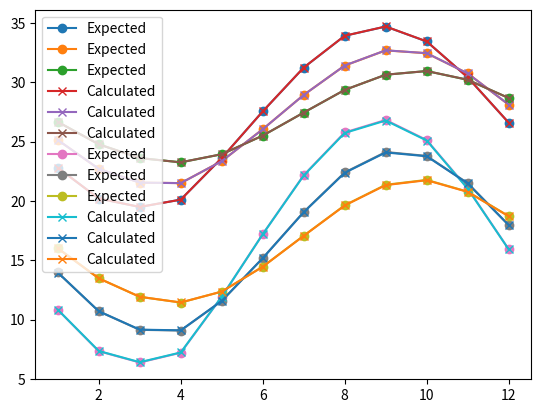

Here is the Python script that generated this plot:
# -*- coding: utf-8 -*-
#
# Copyright 2019 Klimaat
#

import numpy as np


def calc_ground_temperatures(
    Tavg,
    Tmin,
    Tmax,
    coldest_month,
    depth=[0.5, 2, 4],
    leap_year=False,
    diffusivity=2.3225760e-3,
):
    """
    Calculate ground temperatures given the average, minimum, and maximum
    monthly temperatures and the coldest month.

    Replicates code in CalcGroundTemps.f90 provided by Linda Lawrie
    """

    if leap_year:
        year_hours = 8764
        month_day_15 = np.array(
            [np.nan, 15, 47, 75, 96, 136, 167, 197, 228, 259, 289, 320, 350]
        )
    else:
        year_hours = 8760
        month_day_15 = np.array(
            [np.nan, 15, 46, 74, 95, 135, 166, 196, 227, 258, 288, 319, 349]
        )

    beta = np.asarray(depth) * np.sqrt(np.pi / (diffusivity * year_hours))

    ebeta = np.exp(-beta)
    cbeta = np.cos(beta)
    sbeta = np.sin(beta)

    amp = (
        0.5
        * (Tmax - Tmin)
        * np.sqrt((ebeta ** 2 - 2 * ebeta * cbeta + 1) / (2 * beta ** 2))
    )

    phi0 = 0.017214 * month_day_15[coldest_month] + 0.341787

    phi0 = phi0 + np.arctan(
        (1 - ebeta * (cbeta + sbeta)) / (1 - ebeta * (cbeta - sbeta))
    )

    phi = 2 * np.pi / year_hours * 24 * month_day_15[range(1, 13)]

    return np.squeeze(Tavg - amp[:, None] * np.cos(phi - phi0[:, None]))


def test(Tavg, Tmin, Tgnd_org):

    # Annual mean, min and max monthly-mean temperature and coldest month
    days_in_month = np.array([31, 28, 31, 30, 31, 30, 31, 31, 30, 31, 30, 31])
    Tmean_mean = np.round(np.sum(Tavg * days_in_month) / np.sum(days_in_month), 1)
    Tmean_min = np.min(Tavg)
    Tmean_max = np.max(Tavg)

    # Coldest month
    coldest_month = np.argmin(Tmin) + 1

    # Calc
    Tgnd_calc = calc_ground_temperatures(
        Tmean_mean, Tmean_min, Tmean_max, coldest_month
    )

    # Error
    print("Error", Tgnd_calc - Tgnd_org)
    print("Bias", np.mean(Tgnd_calc - Tgnd_org))

    import matplotlib.pyplot as plt

    plt.plot(range(1, 13), Tgnd_org.T, "o-", label="Expected")
    plt.plot(range(1, 13), Tgnd_calc.T, "x-", label="Calculated")

    plt.legend(loc=0)

    plt.show()


def main():
    # fmt: off
    # ABU DHABI

    # Monthly mean temperatures
    Tavg = np.array([18.0, 19.9, 22.2, 26.5, 30.8, 32.8,
                     34.4, 34.8, 32.6, 28.6, 24.4, 20.1])

    # Monthly min temperatures
    Tmin = np.array([9.7, 5.0, 10.5, 17.5, 20.0, 23.0,
                    25.9, 25.1, 24.0, 18.7, 15.8, 9.1])

    # Monthly ground temperatures
    Tgnd = np.array([
        [22.80, 20.20, 19.49, 20.11, 23.61, 27.54,
         31.23, 33.91, 34.69, 33.43, 30.41, 26.59],
        [25.13, 22.70, 21.54, 21.50, 23.35, 26.04,
         28.93, 31.40, 32.68, 32.44, 30.74, 28.11],
        [26.66, 24.77, 23.61, 23.25, 23.93, 25.50,
         27.44, 29.35, 30.63, 30.94, 30.20, 28.67]
    ])

    test(Tavg, Tmin, Tgnd)

    # ATLANTA

    Tavg = np.array([4.0, 7.9, 13.8, 17.2, 20.8, 24.8,
                    26.1, 26.5, 22.5, 16.0, 11.9, 7.7])
    Tmin = np.array([-6.7, -12.8, 1.1, 0.0, 7.8, 11.1,
                     17.2, 18.3, 11.7, 2.2, -3.3, -5.6])
    Tgnd = np.array([
        [10.83, 7.34, 6.39, 7.21, 11.92, 17.20,
         22.17, 25.77, 26.82, 25.13, 21.06, 15.93],
        [13.97, 10.70, 9.14, 9.08, 11.57, 15.18,
         19.07, 22.40, 24.12, 23.79, 21.50, 17.97],
        [16.02, 13.48, 11.92, 11.44, 12.36, 14.46,
         17.07, 19.63, 21.36, 21.77, 20.78, 18.72]
    ])

    test(Tavg, Tmin, Tgnd)

    # fmt: on


if __name__ == "__main__":

    main()
